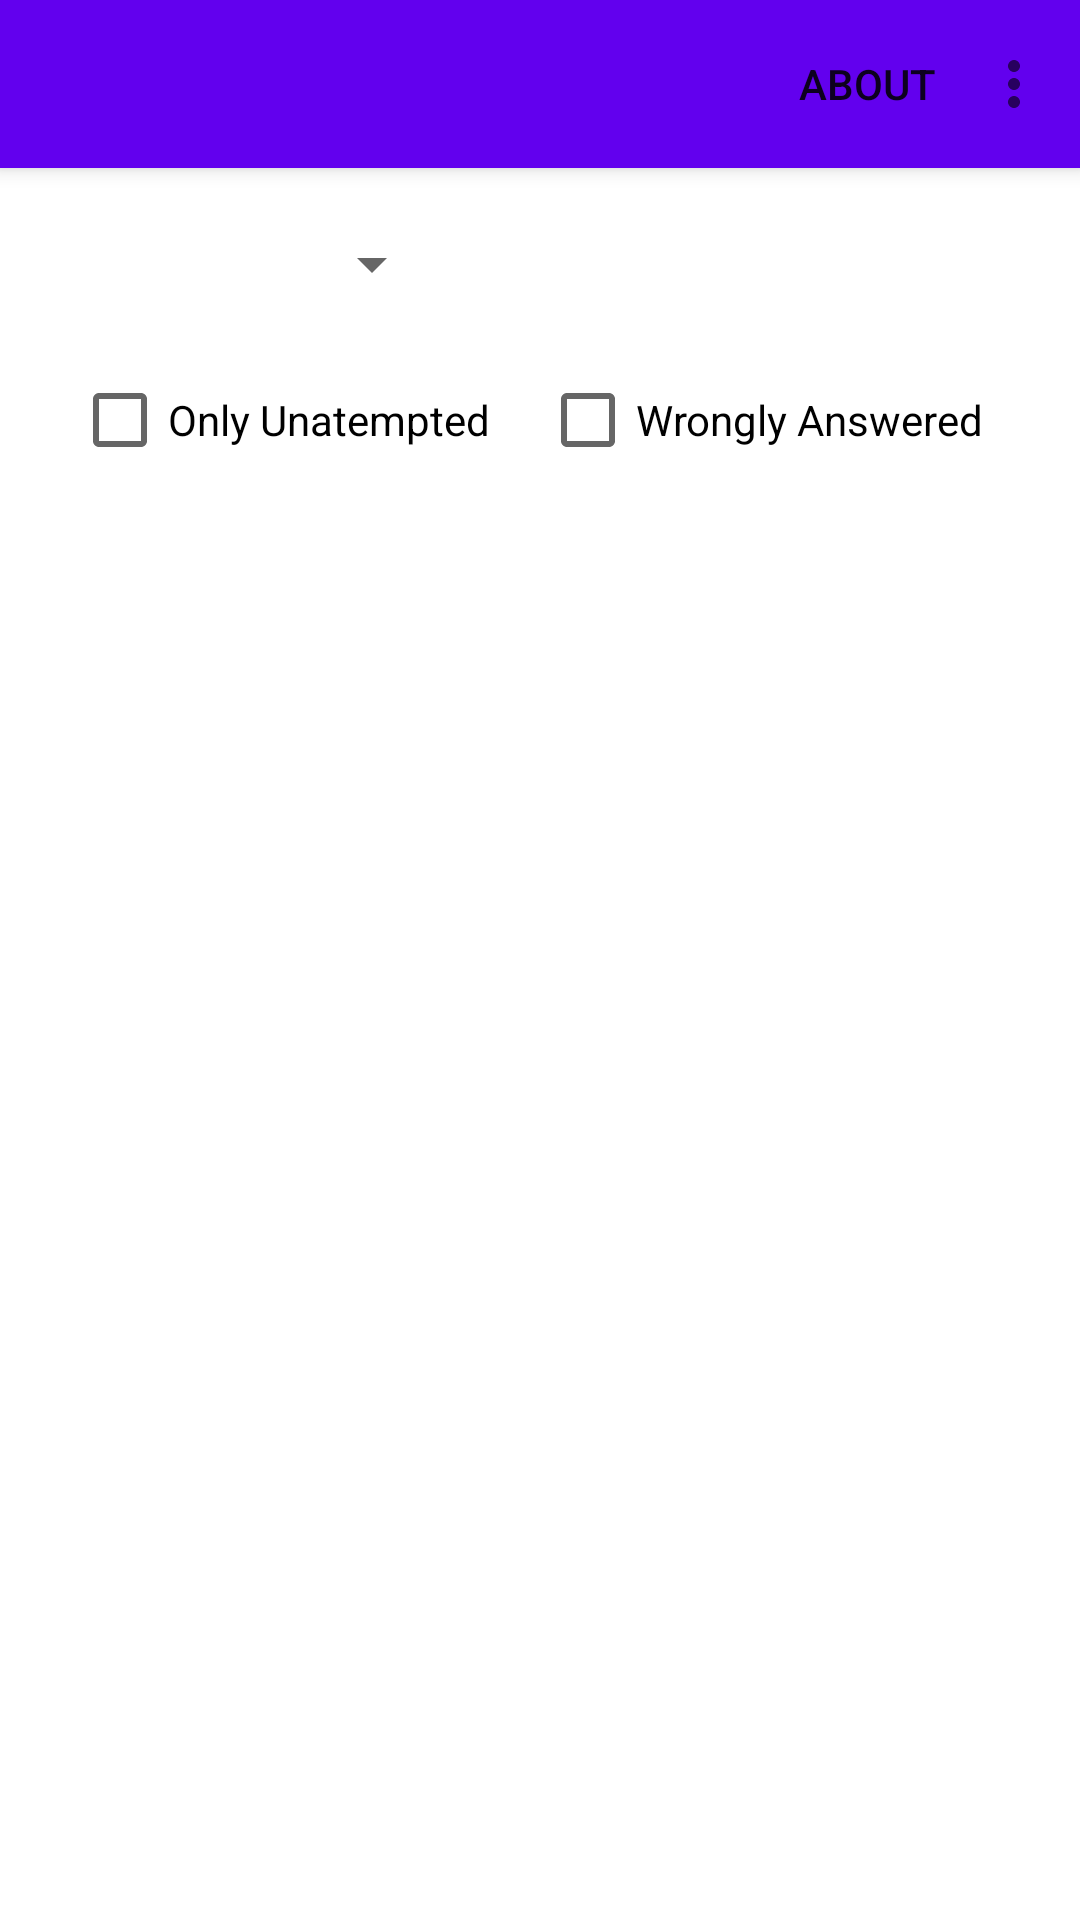

Produce the Android XML layout that renders to this screen, including the resource entries it uses.
<!-- AndroidManifest.xml: application theme Theme.Qviewer.NoActionBar -->
<!-- res/layout/activity_main.xml -->
<?xml version="1.0" encoding="utf-8"?>
<androidx.constraintlayout.widget.ConstraintLayout xmlns:android="http://schemas.android.com/apk/res/android"
    xmlns:app="http://schemas.android.com/apk/res-auto"
    xmlns:tools="http://schemas.android.com/tools"
    android:id="@+id/layaout_main"
    android:layout_width="match_parent"
    android:layout_height="match_parent"
    android:layoutDirection="ltr"
    tools:context=".MainActivity">

    <androidx.appcompat.widget.Toolbar
        android:id="@+id/toolbar2"
        android:layout_width="match_parent"
        android:layout_height="?attr/actionBarSize"
        android:background="?attr/colorPrimary"
        android:elevation="4dp"
        android:theme="@style/Theme.MaterialComponents.Light.NoActionBar"
        app:layout_constraintStart_toStartOf="parent"
        app:layout_constraintTop_toTopOf="parent"
        app:menu="@menu/menu"
        app:titleTextColor="@color/white" />


    <Spinner
        android:id="@+id/spinner"
        android:layout_width="wrap_content"
        android:layout_height="wrap_content"
        android:layout_marginStart="100dp"
        android:layout_marginTop="8dp"
        android:minHeight="48dp"
        app:layout_constraintStart_toStartOf="parent"
        app:layout_constraintTop_toBottomOf="@+id/toolbar2" />

    <CheckBox
        android:id="@+id/cb_unattempted"
        android:layout_width="wrap_content"
        android:layout_height="wrap_content"
        android:layout_marginStart="24dp"
        android:layout_marginTop="4dp"
        android:text="Only Unatempted"
        app:layout_constraintStart_toStartOf="parent"
        app:layout_constraintTop_toBottomOf="@+id/spinner" />

    <CheckBox
        android:id="@+id/cb_Wrongly"
        android:layout_width="wrap_content"
        android:layout_height="wrap_content"
        android:layout_marginStart="8dp"
        android:layout_marginEnd="24dp"
        android:text="Wrongly Answered"
        app:layout_constraintEnd_toEndOf="parent"
        app:layout_constraintStart_toEndOf="@+id/cb_unattempted"
        app:layout_constraintTop_toTopOf="@+id/cb_unattempted" />

    <androidx.recyclerview.widget.RecyclerView
        android:id="@+id/recycle"
        android:layout_width="wrap_content"
        android:layout_height="wrap_content"
        android:paddingBottom="220dp"
        app:layout_constraintStart_toStartOf="parent"
        app:layout_constraintTop_toBottomOf="@+id/cb_unattempted" />


</androidx.constraintlayout.widget.ConstraintLayout>
<!-- resources referenced by this layout -->
<resources>
  <style name="Theme.Qviewer.NoActionBar">
          <item name="windowActionBar">false</item>
          <item name="windowNoTitle">true</item>
      </style>
  <!-- not gathered from this repository: default colours our renderer supplied (Android Studio template values) -->
  <color name="white">#FFFFFFFF</color>
</resources>
